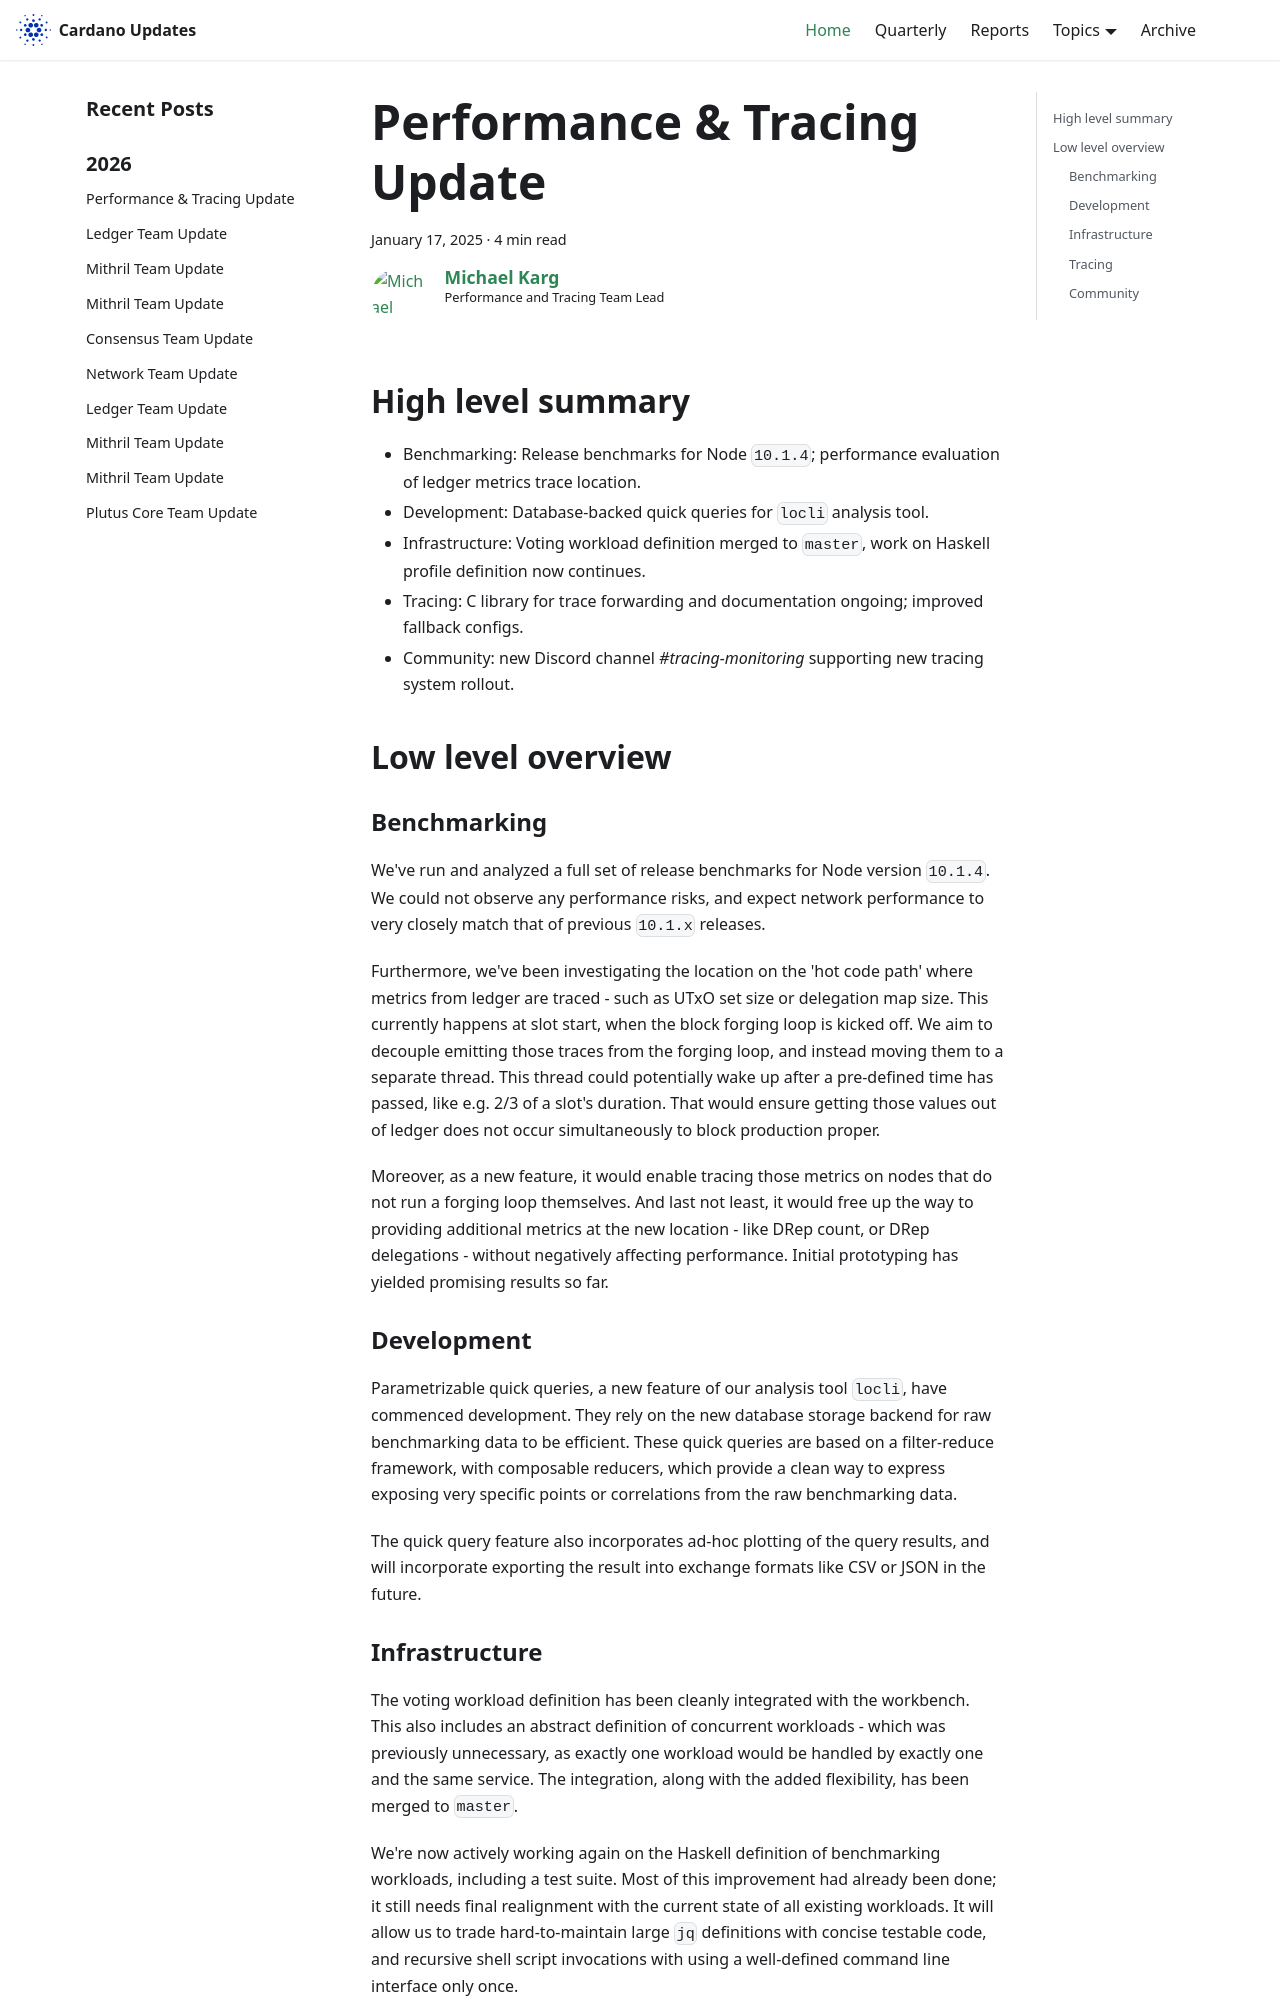

repository: IntersectMBO/cardano-updates · page: 2025-01-17-performance-and-tracing/index.html · generator: docusaurus

---
title: Performance & Tracing Update
slug: 2025-01-17-performance-and-tracing
authors: mgmeier
tags: [performance-tracing]
hide_table_of_contents: false
---

## High level summary

* Benchmarking: Release benchmarks for Node `10.1.4`; performance evaluation of ledger metrics trace location.
* Development: Database-backed quick queries for `locli` analysis tool.
* Infrastructure: Voting workload definition merged to `master`, work on Haskell profile definition now continues.
* Tracing: C library for trace forwarding and documentation ongoing; improved fallback configs.
* Community: new Discord channel _#tracing-monitoring_ supporting new tracing system rollout.

## Low level overview


### Benchmarking

We've run and analyzed a full set of release benchmarks for Node version `10.1.4`. We could not observe any performance risks, and expect network performance to very closely match that of
previous `10.1.x` releases.  

Furthermore, we've been investigating the location on the 'hot code path' where metrics from ledger are traced - such as UTxO set size or delegation map size. This currently happens
at slot start, when the block forging loop is kicked off. We aim to decouple emitting those traces from the forging loop, and instead moving them to a separate thread. This thread could
potentially wake up after a pre-defined time has passed, like e.g. 2/3 of a slot's duration. That would ensure getting those values out of ledger does not occur simultaneously to block production 
proper.  

Moreover, as a new feature, it would enable tracing those metrics on nodes that do not run a forging loop themselves. And last not least, it would free up the way to providing additional metrics
at the new location - like DRep count, or DRep delegations - without negatively affecting performance. Initial prototyping has yielded promising results so far.

### Development

Parametrizable quick queries, a new feature of our analysis tool `locli`, have commenced development. They rely on the new database storage backend for raw benchmarking data to be efficient. These quick queries 
are based on a filter-reduce framework, with composable reducers, which provide a clean way to express exposing very specific points or correlations from the raw benchmarking data.  

The quick query feature also incorporates ad-hoc plotting of the query results, and will incorporate exporting the result into exchange formats like CSV or JSON in the future.
